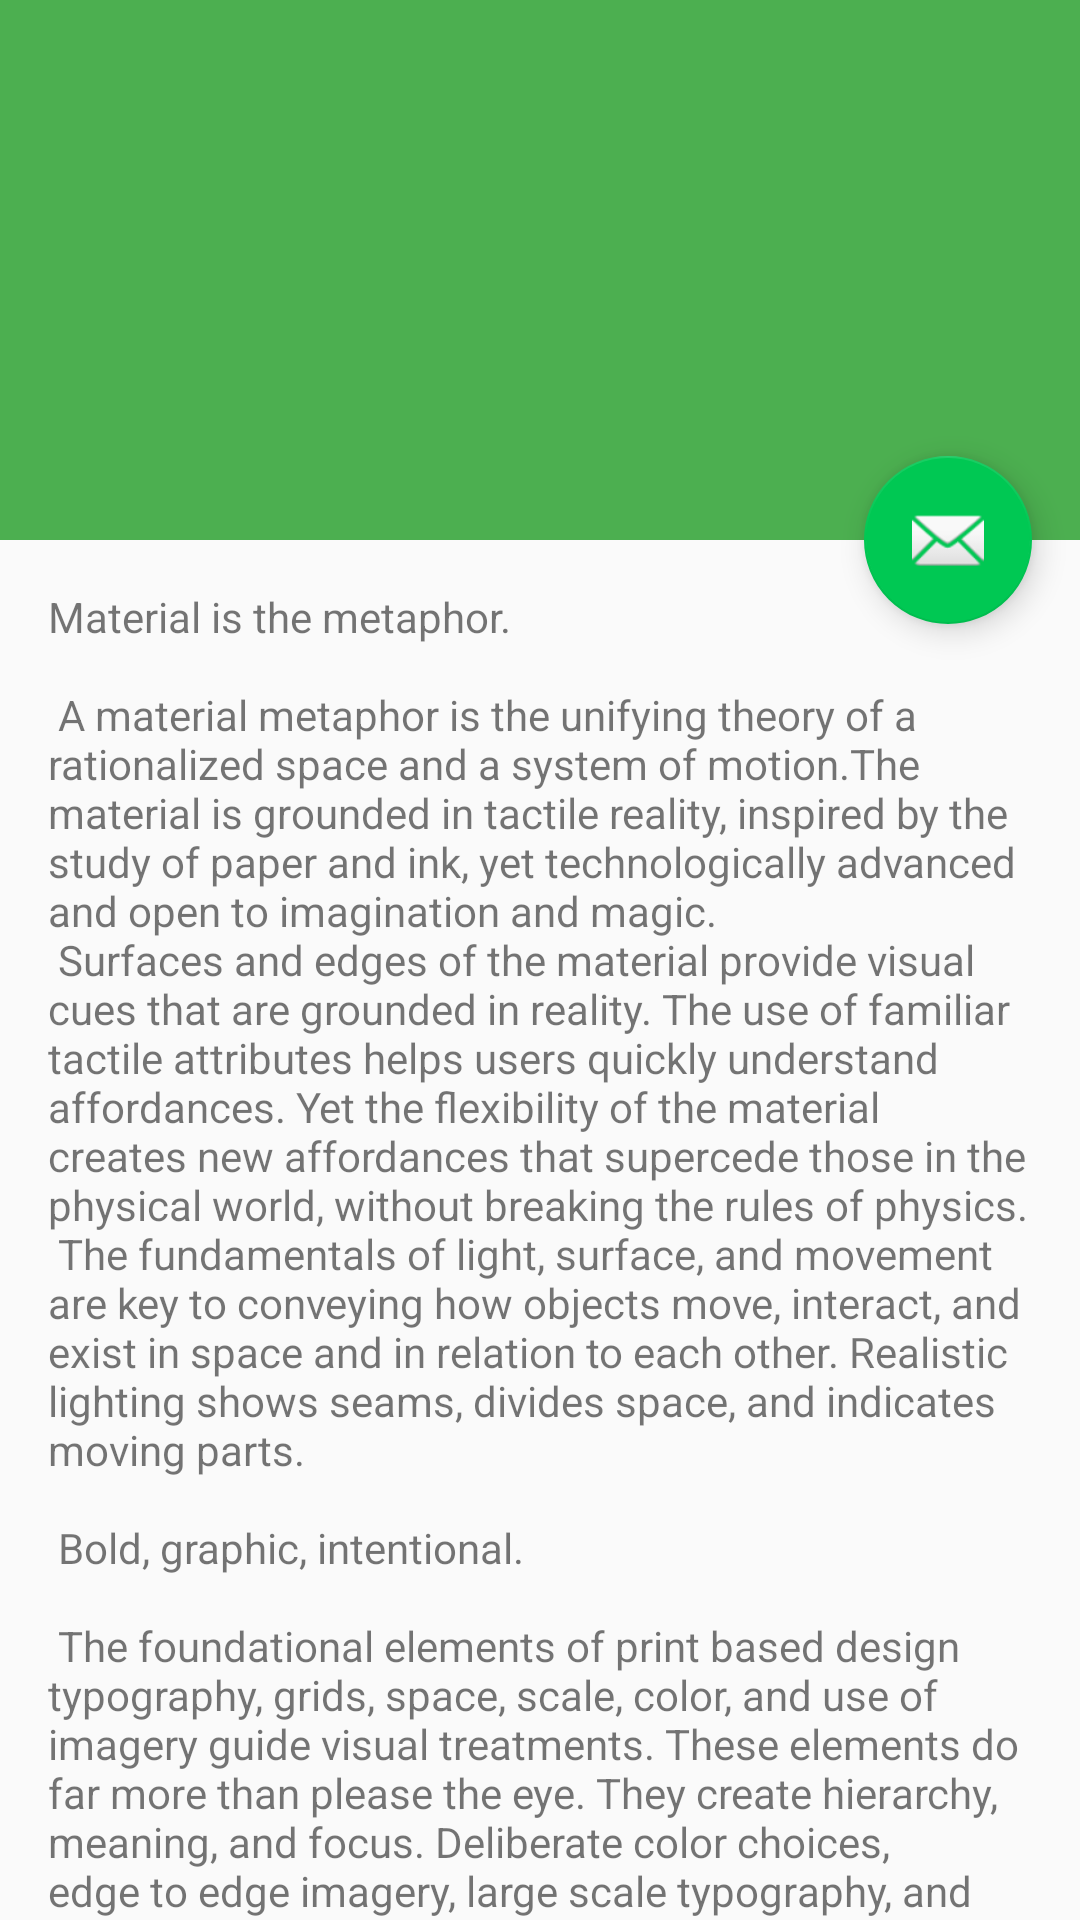

Here is an Android app screen rendered from its layout file. Give the layout XML and the strings, colors and styles it references.
<!-- AndroidManifest.xml: activity theme AppTheme.NoActionBar -->
<!-- res/layout/activity_new_cliente_mascota.xml -->
<?xml version="1.0" encoding="utf-8"?>
<android.support.design.widget.CoordinatorLayout xmlns:android="http://schemas.android.com/apk/res/android"
    xmlns:app="http://schemas.android.com/apk/res-auto"
    xmlns:tools="http://schemas.android.com/tools"
    android:layout_width="match_parent"
    android:layout_height="match_parent"
    android:fitsSystemWindows="true"
    tools:context="com.yelc.lopez.pets.ActivitysDB.NewClienteMascotaActivity">

    <android.support.design.widget.AppBarLayout
        android:id="@+id/app_bar"
        android:layout_width="match_parent"
        android:layout_height="@dimen/app_bar_height"
        android:fitsSystemWindows="true"
        android:theme="@style/AppTheme.AppBarOverlay">

        <android.support.design.widget.CollapsingToolbarLayout
            android:id="@+id/toolbar_layout"
            android:layout_width="match_parent"
            android:layout_height="match_parent"
            android:fitsSystemWindows="true"
            app:contentScrim="?attr/colorPrimary"
            app:layout_scrollFlags="scroll|exitUntilCollapsed">

            <android.support.v7.widget.Toolbar
                android:id="@+id/toolbar"
                android:layout_width="match_parent"
                android:layout_height="?attr/actionBarSize"
                app:layout_collapseMode="pin"
                app:popupTheme="@style/AppTheme.PopupOverlay" />

        </android.support.design.widget.CollapsingToolbarLayout>
    </android.support.design.widget.AppBarLayout>

    <include layout="@layout/content_new_cliente_mascota" />

    <android.support.design.widget.FloatingActionButton
        android:id="@+id/fab"
        android:layout_width="wrap_content"
        android:layout_height="wrap_content"
        android:layout_margin="@dimen/fab_margin"
        app:layout_anchor="@id/app_bar"
        app:layout_anchorGravity="bottom|end"
        app:srcCompat="@android:drawable/ic_dialog_email" />

</android.support.design.widget.CoordinatorLayout>
<!-- res/layout/content_new_cliente_mascota.xml (included above) -->
<?xml version="1.0" encoding="utf-8"?>
<android.support.v4.widget.NestedScrollView xmlns:android="http://schemas.android.com/apk/res/android"
    xmlns:app="http://schemas.android.com/apk/res-auto"
    xmlns:tools="http://schemas.android.com/tools"
    android:layout_width="match_parent"
    android:layout_height="match_parent"
    app:layout_behavior="@string/appbar_scrolling_view_behavior"
    tools:context="com.yelc.lopez.pets.ActivitysDB.NewClienteMascotaActivity"
    tools:showIn="@layout/activity_new_cliente_mascota">

    <TextView
        android:layout_width="wrap_content"
        android:layout_height="wrap_content"
        android:layout_margin="@dimen/text_margin"
        android:text="@string/large_text" />

</android.support.v4.widget.NestedScrollView>
<!-- resources referenced by this layout -->
<resources>
  <dimen name="app_bar_height">180dp</dimen>
  <dimen name="fab_margin">16dp</dimen>
  <dimen name="text_margin">16dp</dimen>
</resources>
